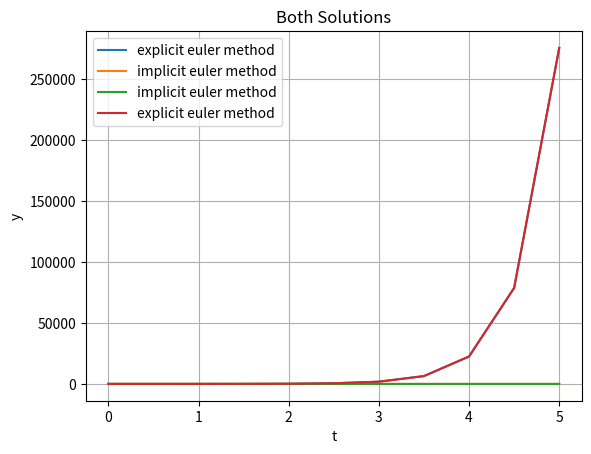

Here is the Python script that generated this plot:
import numpy as np
import scipy
import matplotlib.pyplot as plt

lambd = -5
h = 0.5

explicit_euler_amp_factor = lambda lambd,h: 1 + lambd*h
implicit_euler_amp_factor = lambda lambd,h: 1/(1-lambd*h)

print("Amplification factors:")
print("explicit euler method: ",round(explicit_euler_amp_factor(lambd,h),2), "\n implicit euler method: ",round(implicit_euler_amp_factor(lambd,h),2))


n = 5

# Explicit Euler Method

t_values = np.arange(0, n + h, h)
y_values = y_values = np.zeros(len(t_values))
y_values[0] = 1
for i in range(1, len(t_values)):
        y_values[i] = y_values[i-1]*(1+h*(-lambd))


print(f"For t={t_values[1]}, y={y_values[1]}")

# Plot
plt.title("Explicit Euler Method solution")
plt.plot(t_values, y_values, label='explicit euler method')
plt.xlabel('t')
plt.ylabel('y')
plt.legend()
plt.grid()
plt.show()


# Implicit Euler Method

t_values_imp = np.arange(0, n + h, h)
y_values_imp  = np.zeros(len(t_values_imp))
y_values_imp[0] = 1
for i in range(1, len(t_values_imp)):
        y_values_imp[i] = y_values_imp[i-1]/(1-lambd*h)

print(f"For t={t_values_imp[1]}, y={y_values_imp[1]}")

# Plot
plt.title("Implicit Euler Method solution")
plt.plot(t_values_imp, y_values_imp, label='implicit euler method')
plt.xlabel('t')
plt.ylabel('y')
plt.legend()
plt.grid()
plt.show()


# Plot
plt.title("Both Solutions")
plt.plot(t_values_imp, y_values_imp, label='implicit euler method')
plt.plot(t_values, y_values, label='explicit euler method')
plt.xlabel('t')
plt.ylabel('y')
plt.legend()
plt.grid()
plt.show()